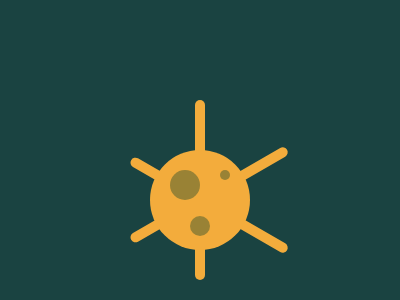

Give the HTML and CSS whose rendering is this image.

<!-- file: index.html -->
<!DOCTYPE html>
<html lang="en">
  <head>
    <meta charset="UTF-8" />
    <meta http-equiv="X-UA-Compatible" content="IE=edge" />
    <meta name="viewport" content="width=device-width, initial-scale=1.0" />
    <link rel="stylesheet" type="text/css" href="./index.css" />
    <title>Corona Virus</title>
  </head>
  <body>
    <div class="virus">
      <div class="line"></div>
      <div class="dot"></div>
    </div>
  </body>
</html>


/* file: index.css */
body {
  height: 100vh;
  background: #1a4341;
}

.virus {
  width: 100px;
  height: 100px;
  margin: 50vh auto;
  position: relative;
  background: #f3ac3c;
  border-radius: 50%;
}

.virus:before,
.virus:after {
  content: "";
  position: absolute;
  background: #998235;
  border-radius: 1rem;
}

.virus:before {
  top: 1.25rem;
  left: 1.25rem;
  width: 30px;
  height: 30px;
}

.virus:after {
  bottom: 0.9rem;
  left: 2.5rem;
  width: 20px;
  height: 20px;
}

.dot {
  position: absolute;
  top: 1.25rem;
  right: 1.25rem;
  width: 10px;
  height: 10px;
  background: #998235;
  border-radius: 50%;
}

.line,
.line:before,
.line:after {
  position: absolute;
  background: #f3ac3c;
  border-radius: 1rem;
  width: 0.65rem;
  height: 180px;
}

.line {
  top: -3.1rem;
  left: 2.8rem;
  z-index: -1;
}

.line:before {
  content: "";
  top: 0.3rem;
  left: 0.55rem;
  transform: rotate(60deg);
}

.line:after {
  content: "";
  top: 0.9rem;
  left: 0.55rem;
  transform: rotate(-60deg);
}

/* 100% */